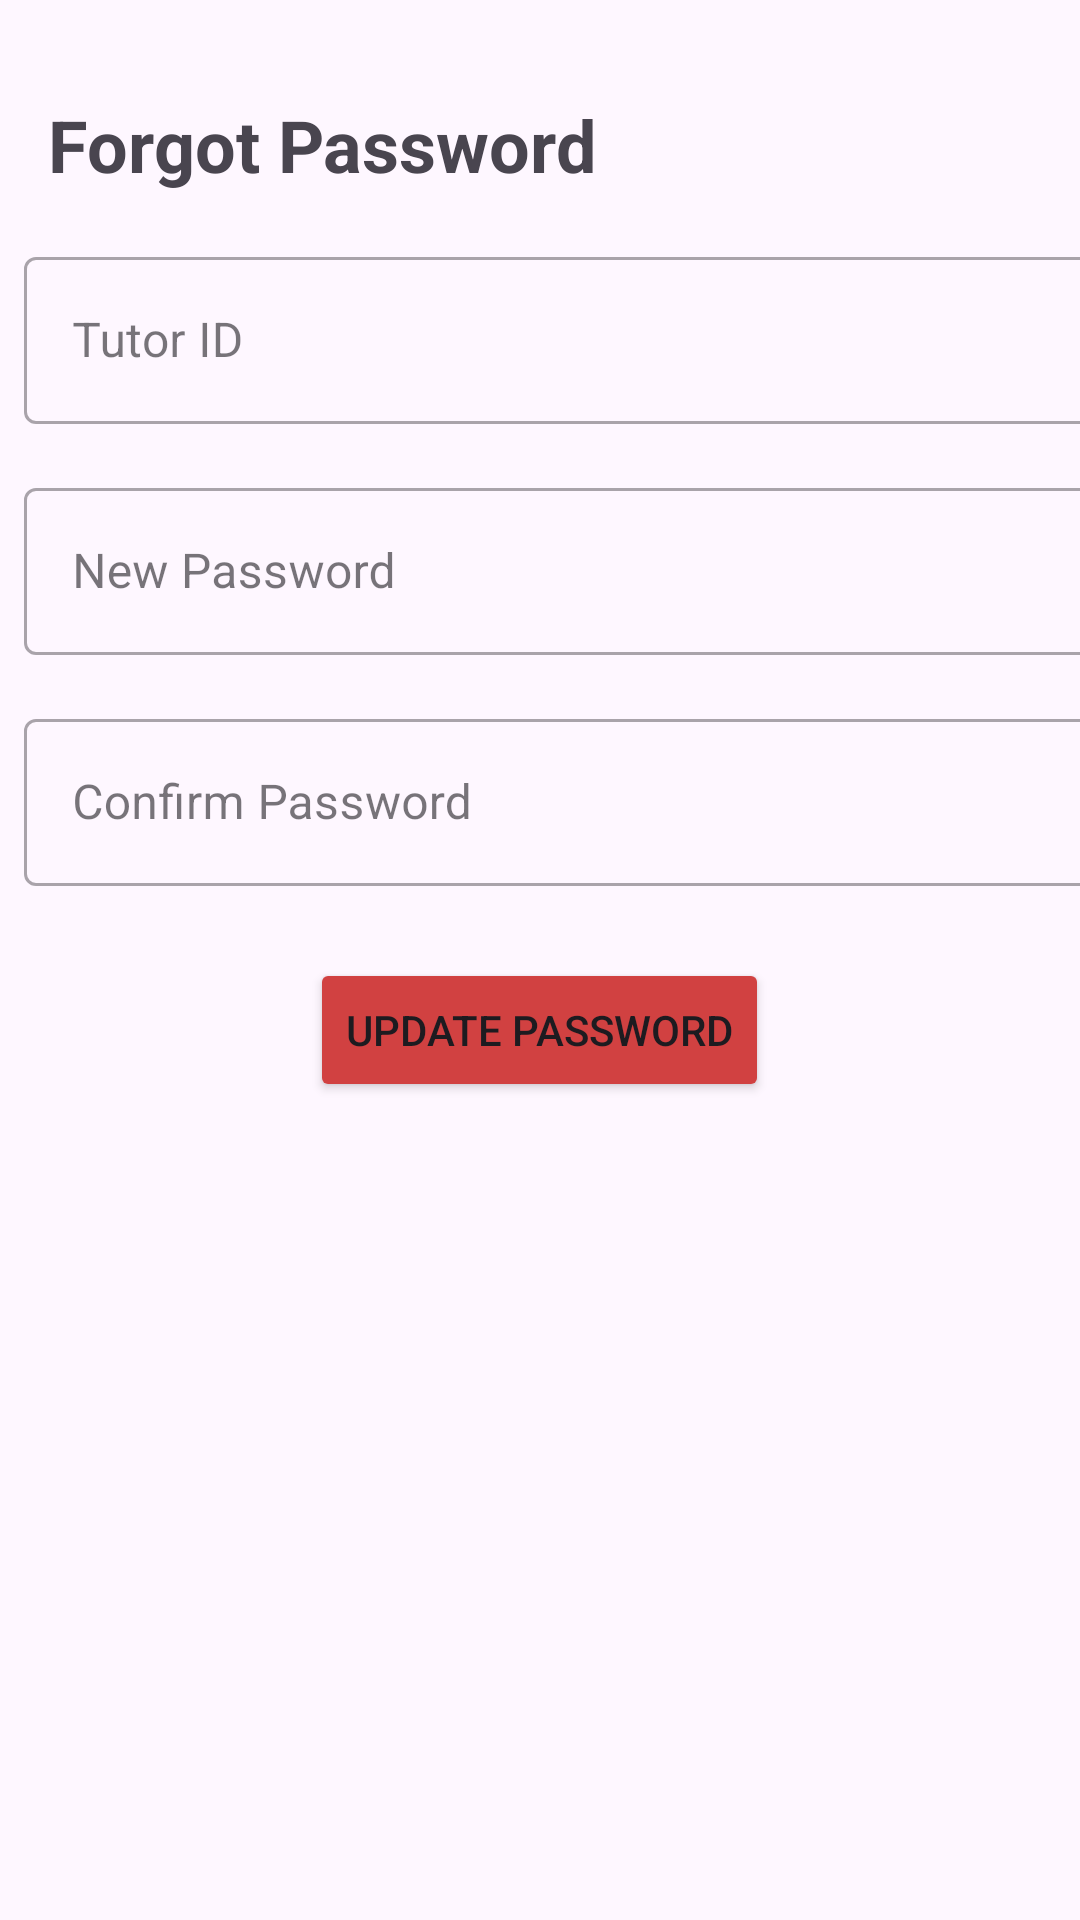

This screen was rendered from an Android layout file. Write that file and the resources it references.
<!-- AndroidManifest.xml: application theme Theme.ITBS2 -->
<!-- res/layout/activity_tutor_forgot_passd.xml -->
<?xml version="1.0" encoding="utf-8"?>
<LinearLayout xmlns:android="http://schemas.android.com/apk/res/android"
    xmlns:app="http://schemas.android.com/apk/res-auto"
    xmlns:tools="http://schemas.android.com/tools"
    android:orientation="vertical"
    android:layout_width="match_parent"
    android:layout_marginStart="8dp"
    android:layout_height="match_parent"
    tools:context=".tutorForgotPassd">

    
    <TextView
        android:id="@+id/forgotPasswordHeading"
        android:layout_width="wrap_content"
        android:layout_height="wrap_content"
        android:layout_marginStart="16dp"
        android:layout_marginTop="32dp"
        android:text="Forgot Password"
        android:textSize="24sp"
        android:textStyle="bold" />

    
    <com.google.android.material.textfield.TextInputLayout
        style="@style/Widget.MaterialComponents.TextInputLayout.OutlinedBox"
        android:layout_width="367dp"
        android:layout_marginStart="8dp"
        android:layout_height="wrap_content"
        android:layout_marginTop="16dp"
        android:hint="Tutor ID">

        <com.google.android.material.textfield.TextInputEditText
            android:id="@+id/tutorID"
            android:layout_width="367dp"
            android:layout_height="wrap_content"
            android:inputType="text" />
    </com.google.android.material.textfield.TextInputLayout>

    
    <com.google.android.material.textfield.TextInputLayout
        style="@style/Widget.MaterialComponents.TextInputLayout.OutlinedBox"
        android:layout_width="367dp"
        android:layout_marginStart="8dp"
        android:layout_height="wrap_content"
        android:layout_marginTop="16dp"
        android:hint="New Password">

        <com.google.android.material.textfield.TextInputEditText
            android:id="@+id/newPasswordTutor"
            android:layout_width="367dp"
            android:layout_height="wrap_content"
            android:inputType="textPassword" />
    </com.google.android.material.textfield.TextInputLayout>

    
    <com.google.android.material.textfield.TextInputLayout
        style="@style/Widget.MaterialComponents.TextInputLayout.OutlinedBox"
        android:layout_width="367dp"
        android:layout_marginStart="8dp"
        android:layout_height="wrap_content"
        android:layout_marginTop="16dp"
        android:hint="Confirm Password">

        <com.google.android.material.textfield.TextInputEditText
            android:id="@+id/confirmPasswordTutor"
            android:layout_width="367dp"
            android:layout_height="wrap_content"
            android:inputType="textPassword" />
    </com.google.android.material.textfield.TextInputLayout>

    
    <Button
        android:id="@+id/updatePasswordButtonTutor"
        android:layout_width="wrap_content"
        android:layout_height="wrap_content"
        android:layout_gravity="center"
        android:layout_marginTop="24dp"
        android:text="Update Password"
        android:backgroundTint="@color/my_primary" />

</LinearLayout>
<!-- resources referenced by this layout -->
<resources>
  <color name="my_primary">#D14141</color>
  <style name="Theme.ITBS2" parent="Base.Theme.ITBS2" />
  <style name="Base.Theme.ITBS2" parent="Theme.Material3.DayNight.NoActionBar">
          
          <item name="android:statusBarColor">@color/my_primary</item>
          
      </style>
</resources>
